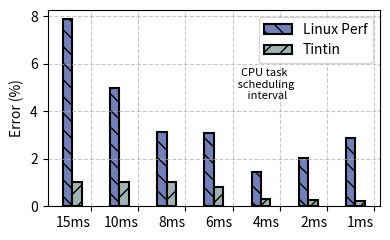

Recreate this plot in Python.
import numpy as np
import matplotlib.pyplot as plt


def main():
    
    #############
    # Data load #
    #############
    labels = ["15ms", "10ms", "8ms", "6ms", "4ms", "2ms", "1ms"]

    tintin_acc = [1.016529, # -> 15ms
                  1.002772, # -> 10ms
                  1.03464,  # -> 8ms
                  0.821001, # -> 6ms	
                  0.320673, # -> 4ms
                  0.2546,	# -> 2ms
                  0.225636] # -> 1ms

    perf_acc =   [7.877099,	# -> 15ms
                  4.966144,	# -> 10ms
                  3.114047,	# -> 8ms
                  3.101177,	# -> 6ms
                  1.457191,	# -> 4ms
                  2.01528,	# -> 2ms
                  2.879169] # -> 1ms
    

    #############
    # End of data
    #############

    bar_width = 0.2
    import statistics
    print("Perf Average", statistics.mean(perf_acc))
    print("Tintin Average", statistics.mean(tintin_acc))
    bar1_idxes = np.arange(len(perf_acc))
    bar2_idxes = [x + bar_width for x in bar1_idxes]

    # Create the line plot
    fig, ax = plt.subplots(figsize=(4, 2.5))


    plt.text(4.2, 4.5, "CPU task \n scheduling \n interval", color='black', fontsize=8, ha='center')

    plt.bar(bar1_idxes, perf_acc, color='#7180B9', width=bar_width,
        edgecolor='black', linewidth=1.5, label='Linux Perf', hatch='\\\\')
    
    plt.bar(bar2_idxes, tintin_acc, color="#9DB5B2", width=bar_width,
        edgecolor='black', linewidth=1.5, label='Tintin', hatch='//')

    ax.set_ylabel('Error (%)')

    ax.legend(loc="upper right")
    ax.grid(True, linestyle='--', alpha=0.7)

    x = [0, 1, 2, 3, 4]
    plt.xticks([r + 0.5 for r in range(len(labels))], labels, ha='right')
    plt.locator_params(axis='y', nbins=5)
    plt.tight_layout()

    plt.savefig('sched_scalability_accuracy.pdf', format='pdf')
    plt.show()


if __name__ == '__main__':
    main()
